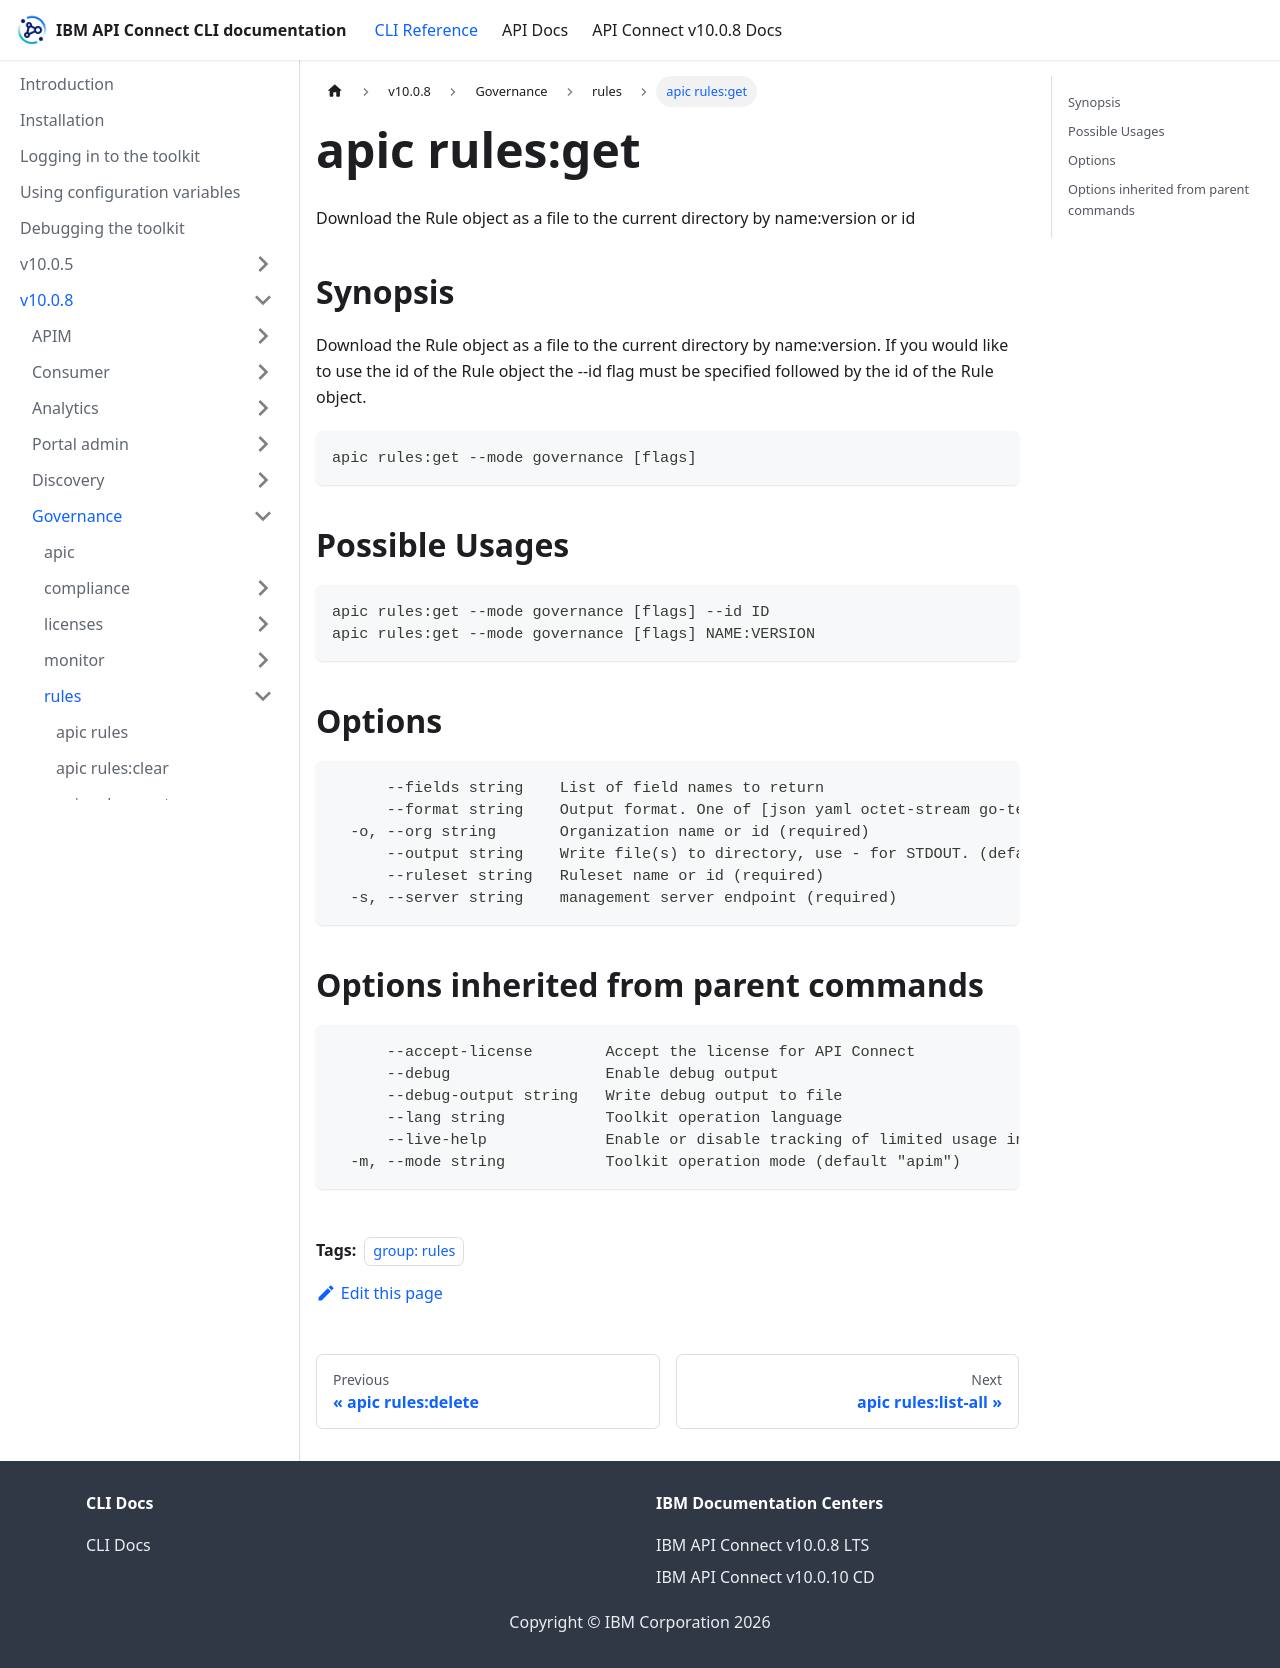

repository: ibm-apiconnect/clidocs · page: docs/v1008/governance/rules/apic_rules_get.html · generator: docusaurus

---
tags:
- "group: rules"
---
# apic rules:get

Download the Rule object as a file to the current directory by name:version or id

## Synopsis

Download the Rule object as a file to the current directory by name:version. If you would like to use the id of the Rule object the --id flag must be specified followed by the id of the Rule object.

```
apic rules:get --mode governance [flags]
```

## Possible Usages

```
apic rules:get --mode governance [flags] --id ID
apic rules:get --mode governance [flags] NAME:VERSION
```

## Options

```
      --fields string    List of field names to return
      --format string    Output format. One of [json yaml octet-stream go-template=... go-template-file=...], defaults to yaml.
  -o, --org string       Organization name or id (required)
      --output string    Write file(s) to directory, use - for STDOUT. (default: cwd)
      --ruleset string   Ruleset name or id (required)
  -s, --server string    management server endpoint (required)
```

## Options inherited from parent commands

```
      --accept-license        Accept the license for API Connect
      --debug                 Enable debug output
      --debug-output string   Write debug output to file
      --lang string           Toolkit operation language
      --live-help             Enable or disable tracking of limited usage information
  -m, --mode string           Toolkit operation mode (default "apim")
```
